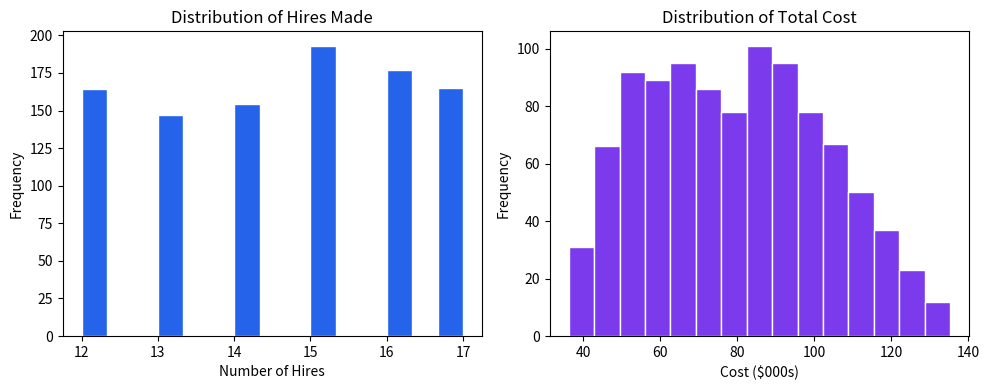

Write the Python code that produced this figure. (Note: this script raises an exception after producing the figure.)
import numpy as np
import pandas as pd
import matplotlib.pyplot as plt

# Set random seed — makes results reproducible
np.random.seed(42)

simulations = 1000
target_hires = 20

print("Starting Monte Carlo Simulation...")
print(f"Target hires: {target_hires}")
print(f"Simulations: {simulations}")

# Run 1000 simulations
results = []

for i in range(simulations):
    # Random values for each scenario
    acceptance_rate = np.random.uniform(0.60, 0.90)
    cost_per_hire = np.random.uniform(3000, 8000)
    time_to_hire = np.random.randint(30, 90)
    
    # Calculate outcomes
    hires_made = int(target_hires * acceptance_rate)
    total_cost = hires_made * cost_per_hire
    
    # Store result
    results.append({
        'hires': hires_made,
        'cost': total_cost,
        'days': time_to_hire
    })

# Convert to DataFrame
res_df = pd.DataFrame(results)

print("\nSimulation complete!")
print(f"Avg hires made: {res_df['hires'].mean():.1f}")
print(f"Avg total cost: ${res_df['cost'].mean():,.0f}")
print(f"P(>=15 hires): {(res_df['hires']>=15).mean()*100:.1f}%")

# Create two charts side by side
plt.figure(figsize=(10, 4))

# Chart 1 — Distribution of hires
plt.subplot(1, 2, 1)
plt.hist(res_df['hires'], bins=15, color='#2563eb', edgecolor='white')
plt.title('Distribution of Hires Made')
plt.xlabel('Number of Hires')
plt.ylabel('Frequency')

# Chart 2 — Distribution of cost
plt.subplot(1, 2, 2)
plt.hist(res_df['cost']/1000, bins=15, color='#7c3aed', edgecolor='white')
plt.title('Distribution of Total Cost')
plt.xlabel('Cost ($000s)')
plt.ylabel('Frequency')

plt.tight_layout()
plt.savefig('/Users/afraaquil/Desktop/minor project/montecarlo_chart.png', dpi=150)
plt.show()
print("✅ Monte Carlo chart saved!")
